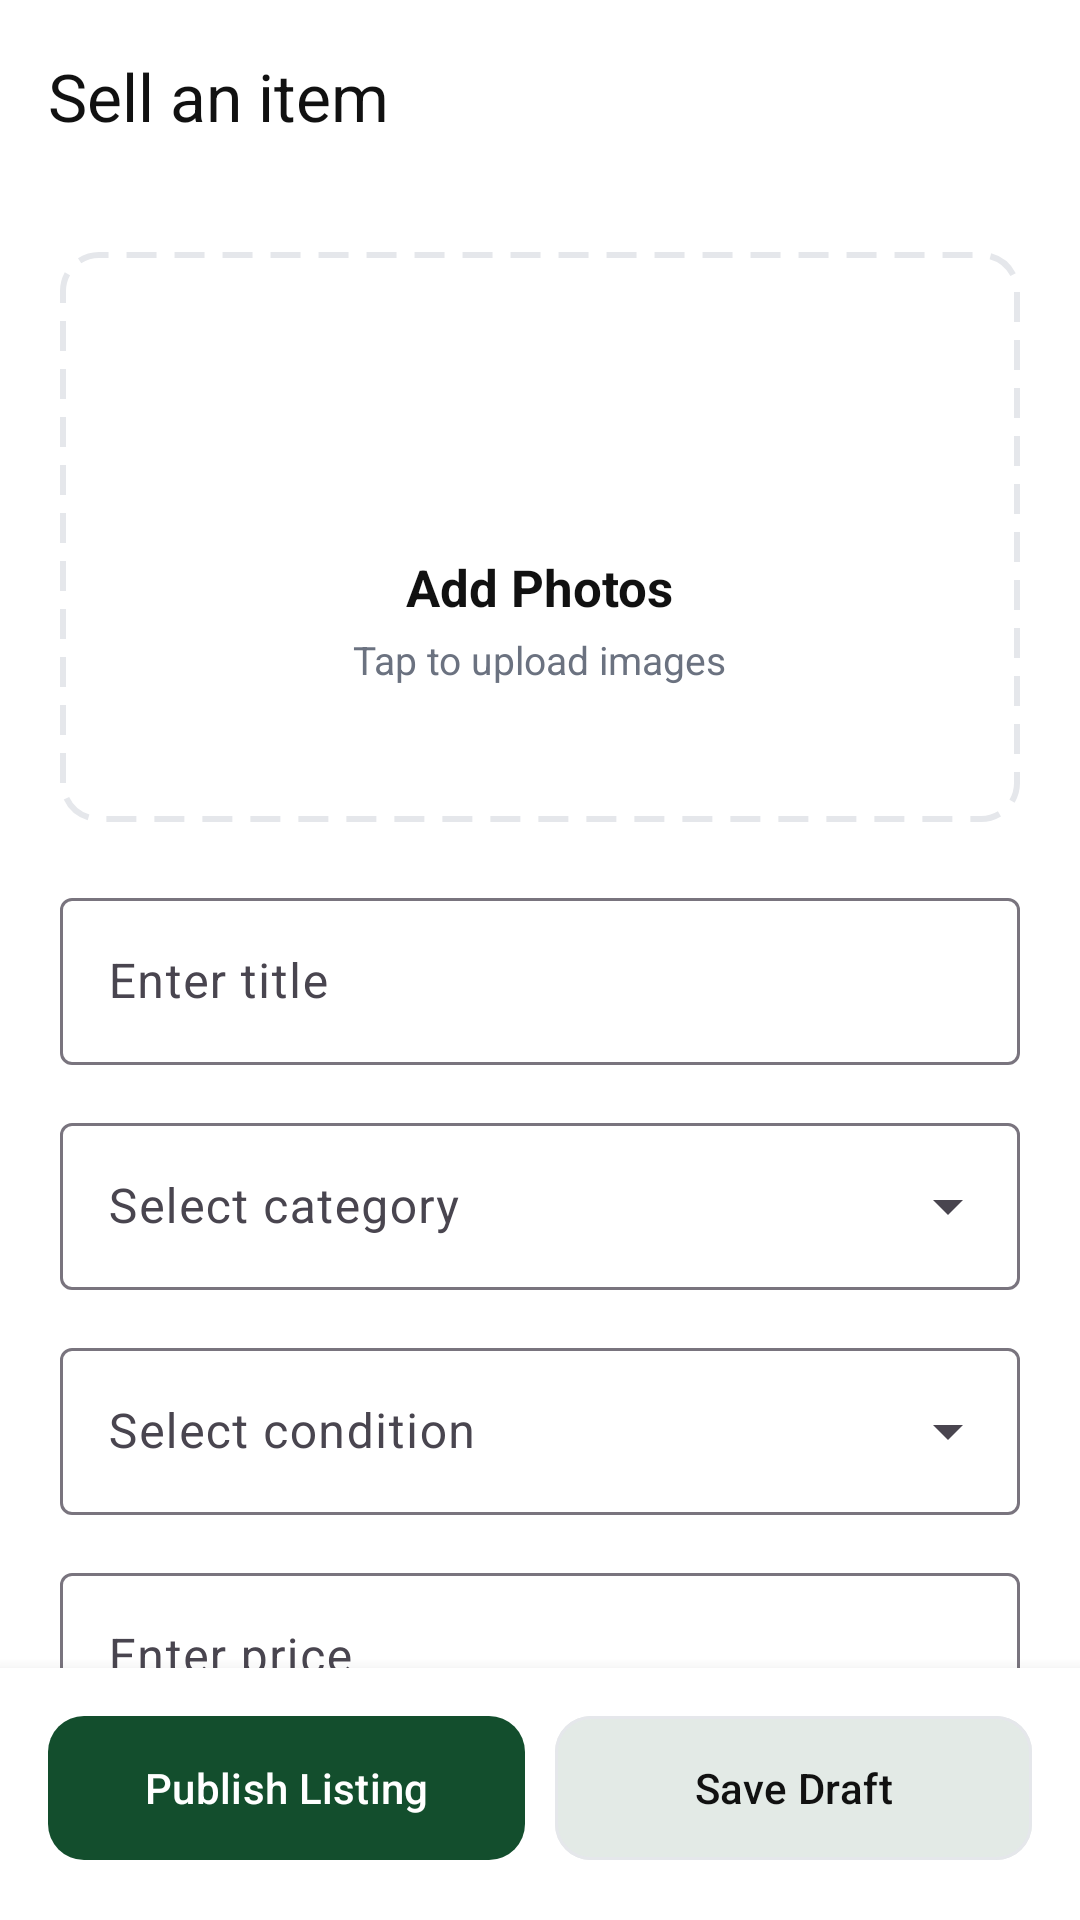

Write the Android layout XML for this screen, with the resource values it uses.
<!-- AndroidManifest.xml: application theme Theme.CampusMarket -->
<!-- res/layout/activity_sell_item.xml -->
<?xml version="1.0" encoding="utf-8"?>
<androidx.coordinatorlayout.widget.CoordinatorLayout
    xmlns:android="http://schemas.android.com/apk/res/android"
    xmlns:app="http://schemas.android.com/apk/res-auto"
    android:layout_width="match_parent"
    android:layout_height="match_parent"
    android:background="@color/campus_background">

    <com.google.android.material.appbar.MaterialToolbar
        android:id="@+id/sellToolbar"
        android:layout_width="match_parent"
        android:layout_height="?attr/actionBarSize"
        android:background="@color/campus_background"
        app:navigationIcon="@drawable/ic_arrow_back"
        app:title="@string/sell_item_title"
        app:titleTextColor="@color/campus_text_black" />

    <androidx.core.widget.NestedScrollView
        android:id="@+id/sellScrollView"
        android:layout_width="match_parent"
        android:layout_height="match_parent"
        android:layout_marginTop="?attr/actionBarSize"
        android:clipToPadding="false"
        android:paddingBottom="150dp">

        <LinearLayout
            android:layout_width="match_parent"
            android:layout_height="wrap_content"
            android:orientation="vertical"
            android:paddingStart="20dp"
            android:paddingTop="10dp"
            android:paddingEnd="20dp"
            android:paddingBottom="20dp">

            <FrameLayout
                android:id="@+id/photoUploadContainer"
                android:layout_width="match_parent"
                android:layout_height="190dp"
                android:layout_marginTop="10dp"
                android:background="@drawable/bg_photo_upload">

                <ImageView
                    android:id="@+id/ivSelectedPhoto"
                    android:layout_width="match_parent"
                    android:layout_height="match_parent"
                    android:contentDescription="@string/selected_product_photo"
                    android:scaleType="centerCrop"
                    android:visibility="gone" />

                <LinearLayout
                    android:layout_width="wrap_content"
                    android:layout_height="wrap_content"
                    android:layout_gravity="center"
                    android:gravity="center"
                    android:orientation="vertical">

                    <ImageView
                        android:layout_width="45dp"
                        android:layout_height="45dp"
                        android:contentDescription="@string/camera"
                        android:src="@drawable/ic_camera"
                        app:tint="@color/campus_green_dark" />

                    <TextView
                        android:id="@+id/photoUploadMessage"
                        android:layout_width="wrap_content"
                        android:layout_height="wrap_content"
                        android:layout_marginTop="10dp"
                        android:text="@string/add_photos"
                        android:textColor="@color/campus_text_black"
                        android:textSize="17sp"
                        android:textStyle="bold" />

                    <TextView
                        android:layout_width="wrap_content"
                        android:layout_height="wrap_content"
                        android:layout_marginTop="4dp"
                        android:text="@string/tap_to_upload_images"
                        android:textColor="@color/campus_text_grey"
                        android:textSize="13sp" />

                </LinearLayout>

            </FrameLayout>

            <com.google.android.material.textfield.TextInputLayout
                android:id="@+id/titleInputLayout"
                style="@style/Widget.Material3.TextInputLayout.OutlinedBox"
                android:layout_width="match_parent"
                android:layout_height="wrap_content"
                android:layout_marginTop="20dp"
                android:hint="@string/enter_title">

                <com.google.android.material.textfield.TextInputEditText
                    android:id="@+id/etTitle"
                    android:layout_width="match_parent"
                    android:layout_height="wrap_content"
                    android:inputType="textCapSentences"
                    android:maxLines="1" />

            </com.google.android.material.textfield.TextInputLayout>

            <com.google.android.material.textfield.TextInputLayout
                android:id="@+id/categoryInputLayout"
                style="@style/Widget.Material3.TextInputLayout.OutlinedBox.ExposedDropdownMenu"
                android:layout_width="match_parent"
                android:layout_height="wrap_content"
                android:layout_marginTop="14dp"
                android:hint="@string/select_category">

                <com.google.android.material.textfield.MaterialAutoCompleteTextView
                    android:id="@+id/actCategory"
                    android:layout_width="match_parent"
                    android:layout_height="wrap_content"
                    android:contentDescription="@string/select_category"
                    android:inputType="none" />

            </com.google.android.material.textfield.TextInputLayout>

            <com.google.android.material.textfield.TextInputLayout
                android:id="@+id/conditionInputLayout"
                style="@style/Widget.Material3.TextInputLayout.OutlinedBox.ExposedDropdownMenu"
                android:layout_width="match_parent"
                android:layout_height="wrap_content"
                android:layout_marginTop="14dp"
                android:hint="@string/select_condition">

                <com.google.android.material.textfield.MaterialAutoCompleteTextView
                    android:id="@+id/actCondition"
                    android:layout_width="match_parent"
                    android:layout_height="wrap_content"
                    android:contentDescription="@string/select_condition"
                    android:inputType="none" />

            </com.google.android.material.textfield.TextInputLayout>

            <com.google.android.material.textfield.TextInputLayout
                android:id="@+id/priceInputLayout"
                style="@style/Widget.Material3.TextInputLayout.OutlinedBox"
                android:layout_width="match_parent"
                android:layout_height="wrap_content"
                android:layout_marginTop="14dp"
                android:hint="@string/enter_price"
                app:prefixText="R">

                <com.google.android.material.textfield.TextInputEditText
                    android:id="@+id/etPrice"
                    android:layout_width="match_parent"
                    android:layout_height="wrap_content"
                    android:inputType="numberDecimal"
                    android:maxLines="1" />

            </com.google.android.material.textfield.TextInputLayout>

            <com.google.android.material.textfield.TextInputLayout
                android:id="@+id/descriptionInputLayout"
                style="@style/Widget.Material3.TextInputLayout.OutlinedBox"
                android:layout_width="match_parent"
                android:layout_height="wrap_content"
                android:layout_marginTop="14dp"
                android:hint="@string/description">

                <com.google.android.material.textfield.TextInputEditText
                    android:id="@+id/etDescription"
                    android:layout_width="match_parent"
                    android:layout_height="150dp"
                    android:gravity="top"
                    android:inputType="textCapSentences|textMultiLine"
                    android:maxLines="7" />

            </com.google.android.material.textfield.TextInputLayout>

        </LinearLayout>

    </androidx.core.widget.NestedScrollView>

    <LinearLayout
        android:id="@+id/sellActionBar"
        android:layout_width="match_parent"
        android:layout_height="wrap_content"
        android:layout_gravity="bottom"
        android:background="@color/campus_background"
        android:elevation="8dp"
        android:orientation="horizontal"
        android:paddingStart="16dp"
        android:paddingTop="12dp"
        android:paddingEnd="16dp"
        android:paddingBottom="16dp">

        <com.google.android.material.button.MaterialButton
            android:id="@+id/btnPublishListing"
            style="@style/CampusGreenButton"
            android:layout_width="0dp"
            android:layout_height="56dp"
            android:layout_weight="1"
            android:text="@string/publish_listing" />

        <com.google.android.material.button.MaterialButton
            android:id="@+id/btnSaveDraft"
            style="@style/CampusWhiteButton"
            android:layout_width="0dp"
            android:layout_height="56dp"
            android:layout_marginStart="10dp"
            android:layout_weight="1"
            android:text="@string/save_draft" />

    </LinearLayout>

</androidx.coordinatorlayout.widget.CoordinatorLayout>
<!-- resources referenced by this layout -->
<resources>
  <color name="campus_background">#FFFFFF</color>
  <color name="campus_green_dark">#134E2D</color>
  <color name="campus_text_black">#111111</color>
  <color name="campus_text_grey">#6B7280</color>
  <!-- drawable bg_photo_upload (drawable) -->
  <?xml version="1.0" encoding="utf-8"?>
  <shape xmlns:android="http://schemas.android.com/apk/res/android"
      android:shape="rectangle">
  
      <solid android:color="@color/campus_background" />
  
      <stroke
          android:width="2dp"
          android:color="@color/campus_border_grey"
          android:dashWidth="10dp"
          android:dashGap="6dp" />
  
      <corners android:radius="12dp" />
  
  </shape>
  <string name="add_photos">Add Photos</string>
  <string name="camera">Camera</string>
  <string name="description">Description</string>
  <string name="enter_price">Enter price</string>
  <string name="enter_title">Enter title</string>
  <string name="publish_listing">Publish Listing</string>
  <string name="save_draft">Save Draft</string>
  <string name="select_category">Select category</string>
  <string name="select_condition">Select condition</string>
  <string name="selected_product_photo">Selected product photo</string>
  <string name="sell_item_title">Sell an item</string>
  <string name="tap_to_upload_images">Tap to upload images</string>
  <style name="CampusGreenButton" parent="Widget.Material3.Button">
  
              <item name="backgroundTint">@color/campus_green_dark</item>
              <item name="android:textColor">@color/white</item>
  
              <item name="cornerRadius">12dp</item>
  
              <item name="android:minHeight">56dp</item>
              <item name="android:layout_height">56dp</item>
  
              <item name="textAllCaps">false</item>
              <item name="android:fontFamily">sans-serif-medium</item>
  
          </style>
  <style name="CampusWhiteButton" parent="Widget.Material3.Button.OutlinedButton">
  
              <item name="backgroundTint">@color/white</item>
              <item name="android:textColor">@color/campus_text_black</item>
  
              <item name="strokeColor">@color/campus_border_grey</item>
  
              <item name="cornerRadius">12dp</item>
  
              <item name="android:minHeight">56dp</item>
              <item name="android:layout_height">56dp</item>
  
              <item name="textAllCaps">false</item>
              <item name="android:fontFamily">sans-serif-medium</item>
  
          </style>
  <style name="Theme.CampusMarket" parent="Theme.Material3.DayNight.NoActionBar">
  
          
          <item name="colorPrimary">@color/campus_green_dark</item>
          <item name="colorOnPrimary">@color/white</item>
  
          
          <item name="android:windowBackground">@color/campus_background</item>
          <item name="colorSurface">@color/campus_background</item>
  
          
          <item name="android:statusBarColor">@color/white</item>
          <item name="android:navigationBarColor">@color/white</item>
          <item name="android:windowLightStatusBar">true</item>
  
  
          
          <item name="android:textColorPrimary">@color/campus_text_black</item>
          <item name="android:textColorSecondary">@color/campus_text_grey</item>
  
      </style>
  <color name="campus_border_grey">#E5E7EB</color>
  <color name="white">#FFFFFF</color>
</resources>
